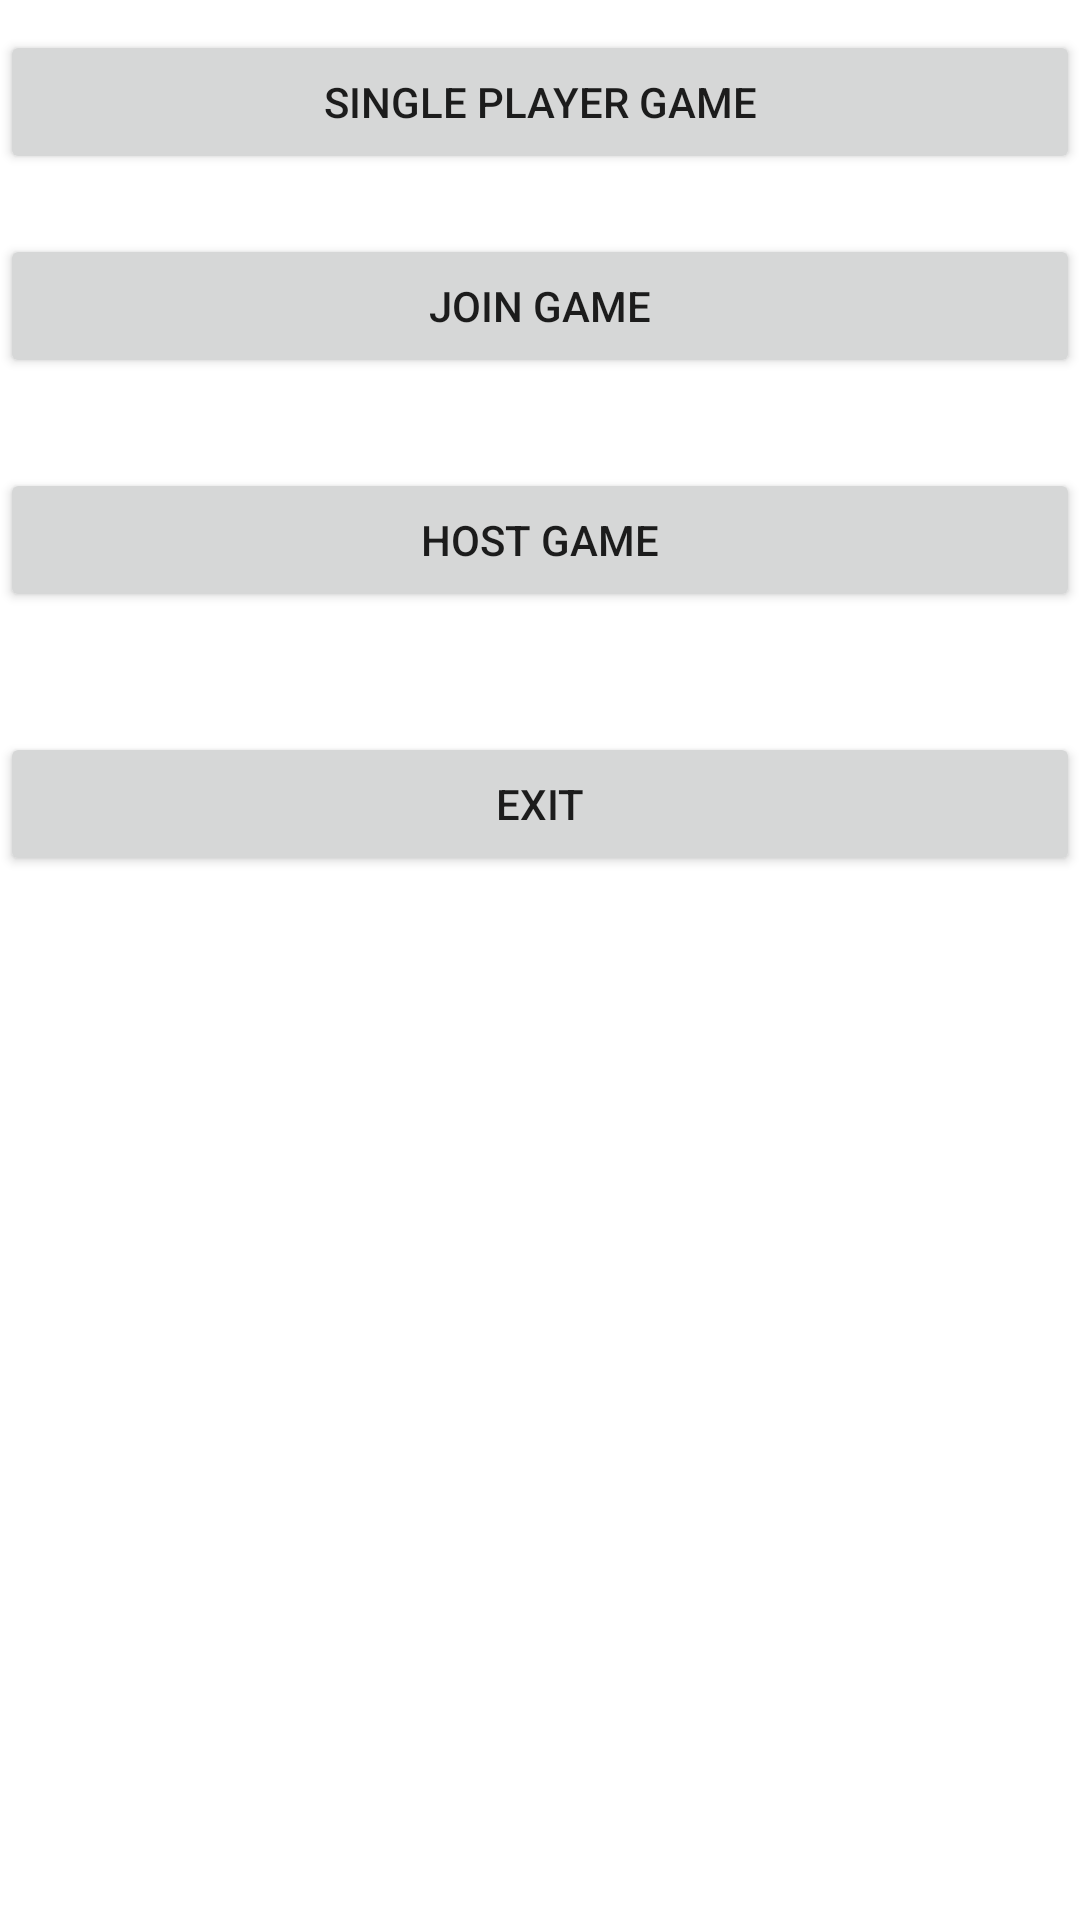

Produce the Android XML layout that renders to this screen, including the resource entries it uses.
<!-- AndroidManifest.xml: fallback theme Theme.MaterialComponents.DayNight.NoActionBar -->
<!-- res/layout/activity_menu.xml -->
<?xml version="1.0" encoding="utf-8"?>
<LinearLayout xmlns:android="http://schemas.android.com/apk/res/android"
    xmlns:tools="http://schemas.android.com/tools"
    android:layout_width="fill_parent"
    android:layout_height="fill_parent"
    android:orientation="vertical"
    tools:context=".MenuActivity">

    <Button
        android:id="@+id/single_game"
        android:layout_width="match_parent"
        android:layout_height="wrap_content"
        android:layout_marginTop="10dp"
        android:text="@string/single_player_game_label" />

    <Button
        android:id="@+id/join_game"
        android:layout_width="match_parent"
        android:layout_height="wrap_content"
        android:layout_marginTop="20dp"
        android:text="@string/join_game_label" />

    <Button
        android:id="@+id/host_game"
        android:layout_width="match_parent"
        android:layout_height="wrap_content"
        android:layout_marginTop="30dp"
        android:text="@string/host_game_label" />

    <Button
        android:id="@+id/exit_game"
        android:layout_width="match_parent"
        android:layout_height="wrap_content"
        android:layout_marginTop="40dp"
        android:text="@string/exit_game_label" />

</LinearLayout>
<!-- resources referenced by this layout -->
<resources>
  <string name="exit_game_label">Exit</string>
  <string name="host_game_label">Host Game</string>
  <string name="join_game_label">Join Game</string>
  <string name="single_player_game_label">Single Player Game</string>
</resources>
